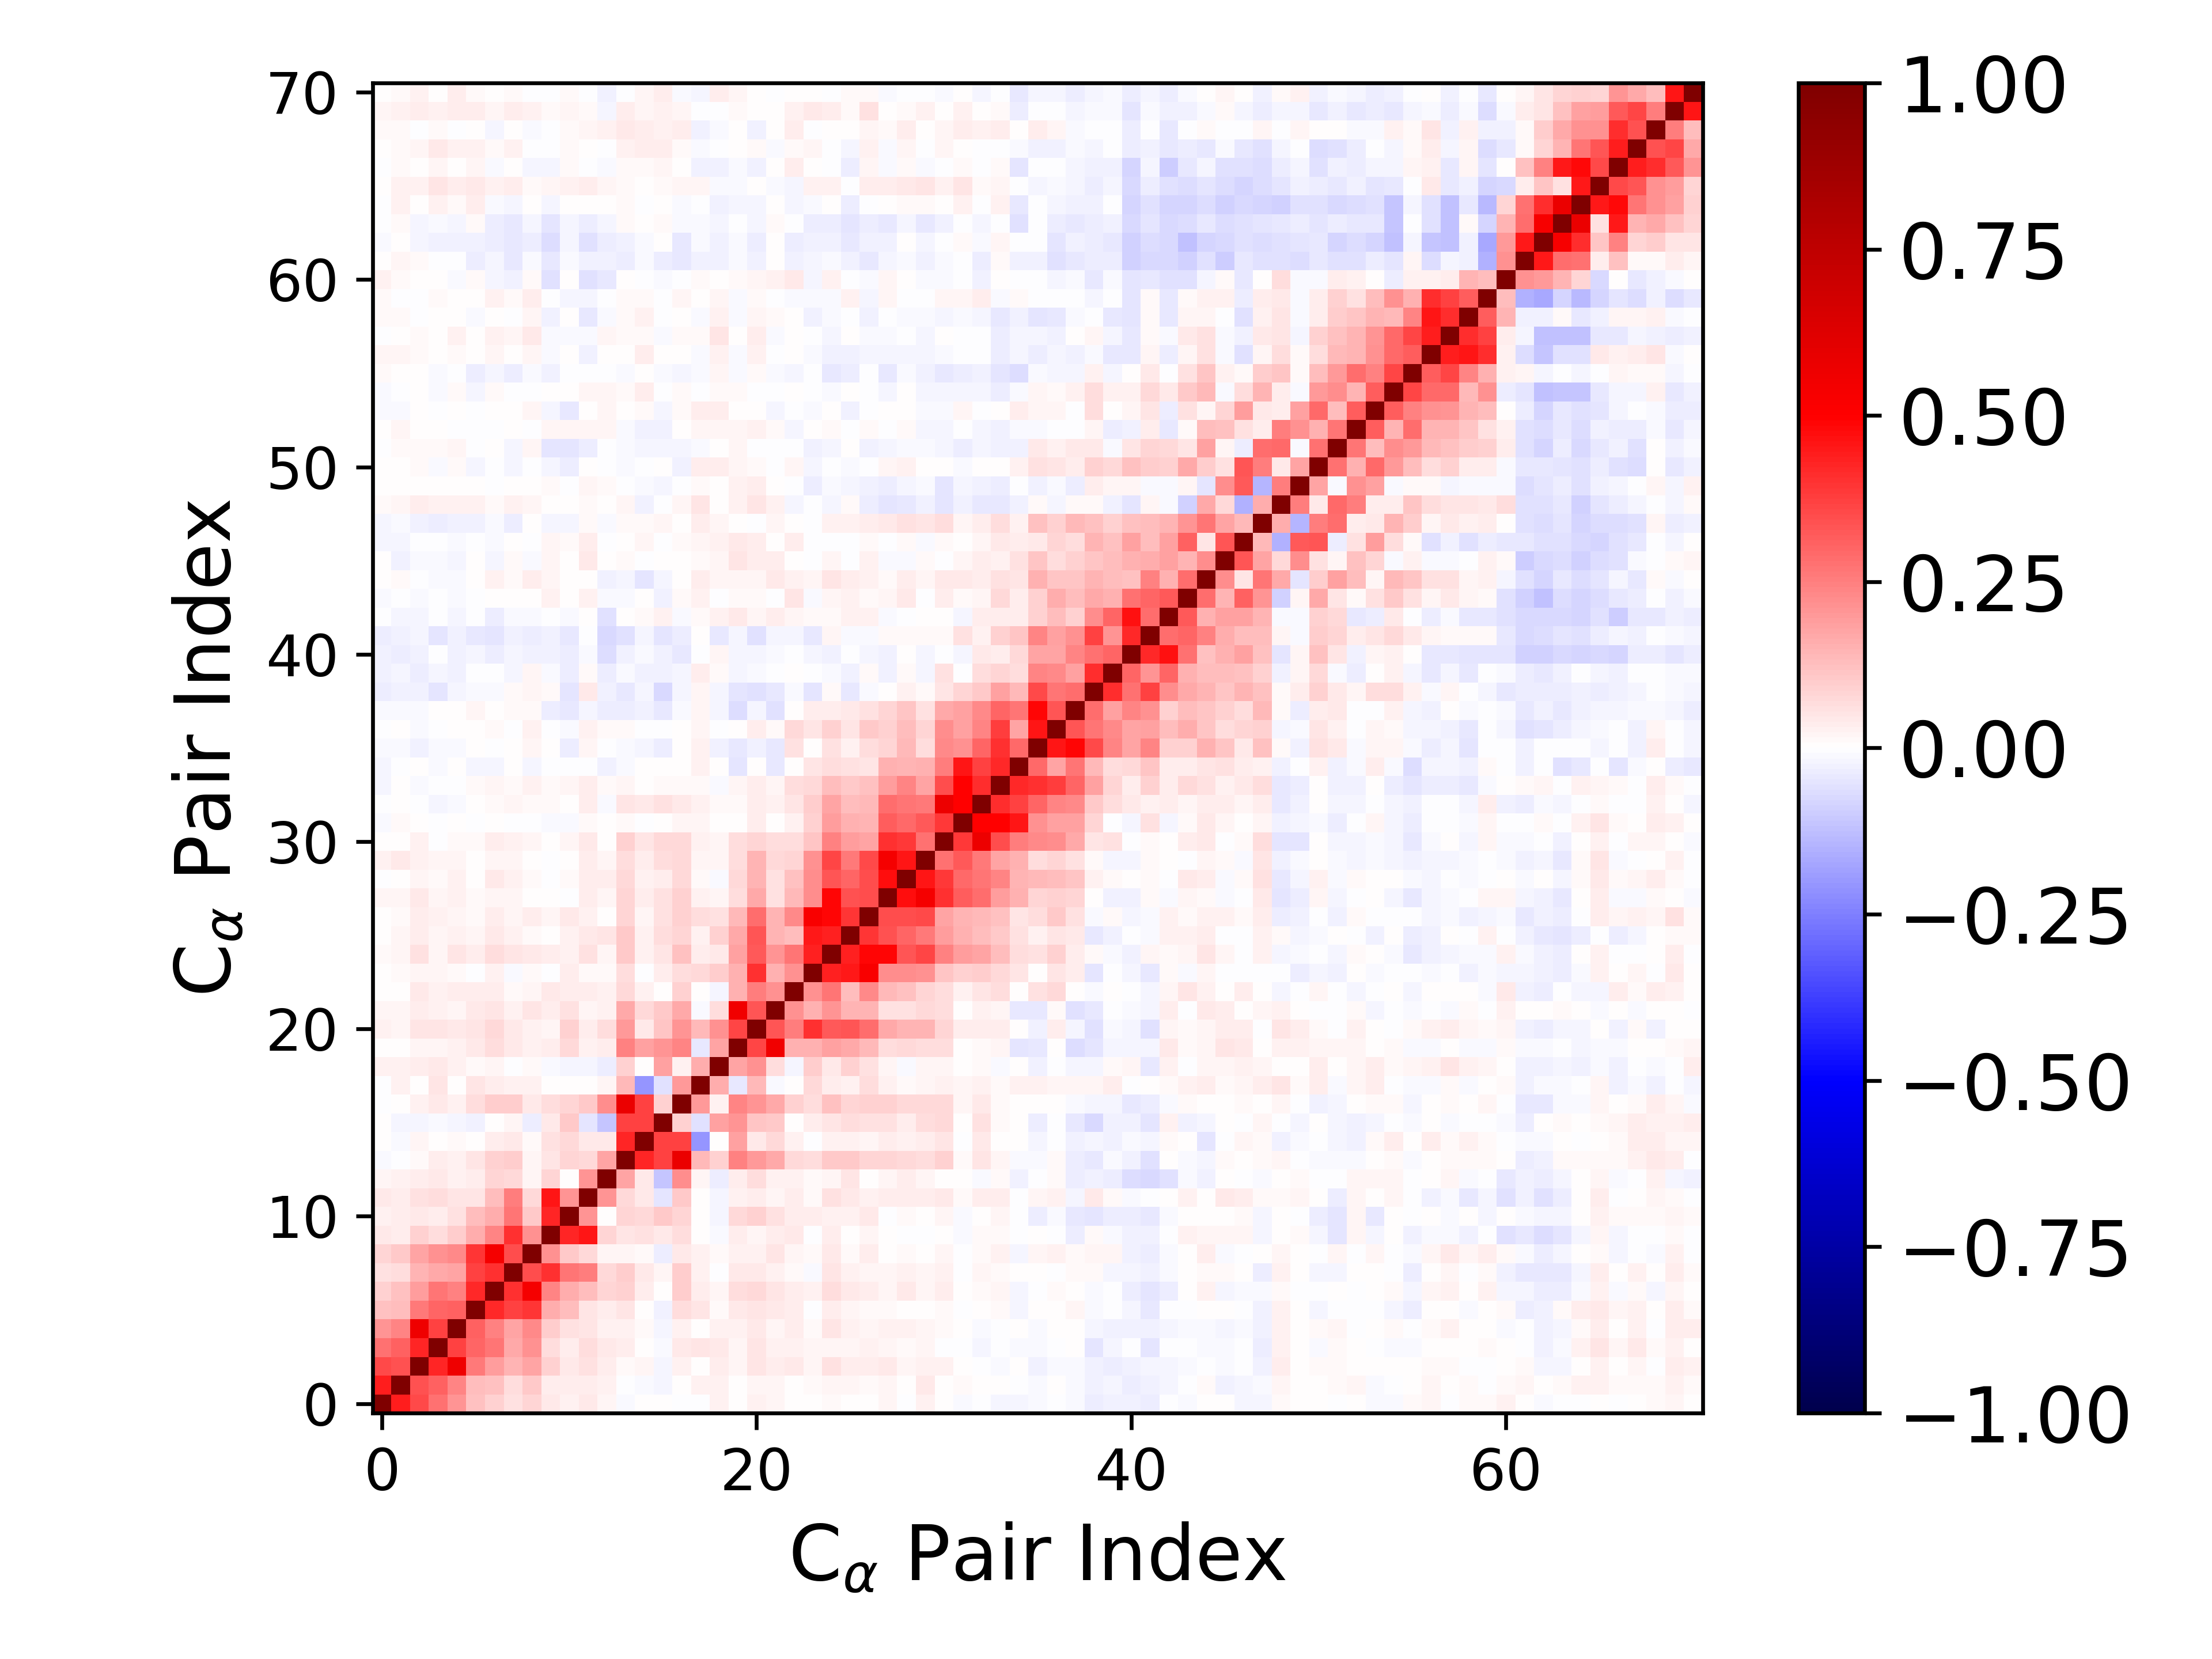

The file beside this chart, header and first rows:
1.000000000000000000e+00, 4.399512001845876652e-01, 3.585984081634030485e-01, 2.793179771049252857e-01, 2.094927132773266865e-01, 1.187238479089444687e-01, 8.931907881568758312e-02, 5.776035485809578179e-02, 8.158123990837568007e-02, 4.089039297542424595e-02, 2.883553430657337033e-02, 4.118938133393895001e-02, 2.233335261501212185e-02, -8.958379180739772796e-03, 7.599793345836397367e-03, 4.336254652018920082e-03, -4.118477785480858903e-03, -3.366271519954765548e-03, 2.641440420094611288e-02, 5.856160329701051194e-03, 2.432322410537969548e-02, 1.786426858512099938e-02, 1.271971946923144926e-03, 1.655015144821643091e-03
4.399512001845876652e-01, 1.000000000000000000e+00, 3.392063651858905904e-01, 3.069839220027159032e-01, 2.414310578203361923e-01, 1.296643544589914654e-01, 1.207629015837703157e-01, 6.807338679954383354e-02, 1.041706878901302036e-01, 3.438305634648965853e-02, 3.171036105323454812e-02, 3.897438833972480254e-02, 2.586008635843332903e-02, -7.486561223370086400e-03, -1.358848766211364148e-02, -1.667414877042719748e-02, 5.309424032180665338e-03, 2.625699260770747792e-02, 3.047045684955606779e-02, 7.344685962120766839e-03, 1.624622682842857477e-02, 1.723435490085704902e-02, 4.580715694283053752e-03, 1.195236519757887986e-02
3.585984081634030485e-01, 3.392063651858905904e-01, 1.000000000000000000e+00, 4.293369810610182524e-01, 5.547800218235783287e-01, 2.632224775631131219e-01, 1.936534659479679510e-01, 1.424309311913693199e-01, 1.770852998451820648e-01, 8.649241236678811839e-02, 4.450282666846737401e-02, 5.672983330922722750e-02, 3.293231958093081890e-02, 1.367879471863858720e-02, 2.187271376923156235e-02, -1.813337510521589868e-02, 2.591881819236359005e-02, 7.035014160078056087e-04, 3.683825545774263577e-02, 1.800780513287391152e-02, 4.721519937467026640e-02, 3.232305829427627175e-02, 4.109127090902053858e-02, 1.977900692319738141e-02
2.793179771049252857e-01, 3.069839220027159032e-01, 4.293369810610182524e-01, 1.000000000000000000e+00, 3.746150352541040007e-01, 3.026958924301775822e-01, 2.666203364411862120e-01, 1.678439436828869646e-01, 2.138617064004082746e-01, 6.830845800419139968e-02, 3.528856193599439611e-02, 6.901997315440701330e-02, 4.039221984814266031e-02, 3.429481859416800421e-02, 1.656716023739207783e-03, -1.157459964919895293e-02, 4.333915959382978605e-02, 4.843337008067553906e-02, 4.052729922333953710e-02, 2.251843692307566730e-02, 4.792297065117989002e-02, 2.357514529253296187e-02, 2.635684323287702802e-02, 2.035625750731497735e-02
2.094927132773266865e-01, 2.414310578203361923e-01, 5.547800218235783287e-01, 3.746150352541040007e-01, 1.000000000000000000e+00, 3.057979520510474281e-01, 2.498012462294832703e-01, 1.722013573852563539e-01, 2.297119618888690540e-01, 1.013328781656167021e-01, 6.157652186892908358e-02, 5.274710387422248958e-02, 2.782639390399968549e-02, 2.385447257871115348e-02, 1.507034460172528359e-02, -1.963161555349322851e-02, 2.763259271971331074e-02, 7.658628871048209913e-03, 3.083715069197174100e-02, 2.353788037611081671e-02, 4.265727287923257866e-02, 2.282095150181151846e-02, 3.426601316688176330e-02, 1.426019843835373696e-02
1.187238479089444687e-01, 1.296643544589914654e-01, 2.632224775631131219e-01, 3.026958924301775822e-01, 3.057979520510474281e-01, 1.000000000000000000e+00, 4.159138978945547960e-01, 3.675417225268959309e-01, 3.979964221929650492e-01, 1.567392215151892088e-01, 1.250429601811848257e-01, 5.178861245827749010e-02, 3.246229616342568430e-02, 4.987043220472015675e-02, 6.047166250270145406e-03, -2.445701931336495896e-02, 6.639741921204821151e-02, 5.197469863683423091e-02, 9.466528818571925616e-03, 4.494132420065329037e-02, 4.809543198548597853e-02, 4.643674741035676984e-02, 3.299577451307388748e-02, -8.573563364727385420e-04
8.931907881568758312e-02, 1.207629015837703157e-01, 1.936534659479679510e-01, 2.666203364411862120e-01, 2.498012462294832703e-01, 4.159138978945547960e-01, 1.000000000000000000e+00, 4.018073163056631869e-01, 5.358312471852564318e-01, 2.345267782685724611e-01, 1.590496961995775393e-01, 1.295620939909490343e-01, 8.063186410659874126e-02, 9.103603526266904056e-02, 3.232509803332114795e-02, 1.784022670101782998e-03, 9.397724040428052927e-02, 3.880660724515534038e-02, 1.801763910497557880e-02, 6.828423434761286825e-02, 7.242930200184466427e-02, 5.368132288492410281e-02, 3.844601022356806952e-02, 3.090143123564860483e-02
5.776035485809578179e-02, 6.807338679954383354e-02, 1.424309311913693199e-01, 1.678439436828869646e-01, 1.722013573852563539e-01, 3.675417225268959309e-01, 4.018073163056631869e-01, 1.000000000000000000e+00, 3.489312325561838013e-01, 4.034926369454492345e-01, 2.723359682454001840e-01, 2.551790443697579125e-01, 7.277584823128722957e-02, 9.889916295964652770e-02, 3.945546283380840791e-02, 1.666151152158740559e-02, 9.640244840247816360e-02, 2.590845868780195307e-02, -7.076526431335022037e-03, 4.040189368191705876e-02, 3.921935853125210064e-02, 2.685701377980681537e-02, 1.093930482054893301e-02, -9.241271707129346952e-03
8.158123990837568007e-02, 1.041706878901302036e-01, 1.770852998451820648e-01, 2.138617064004082746e-01, 2.297119618888690540e-01, 3.979964221929650492e-01, 5.358312471852564318e-01, 3.489312325561838013e-01, 1.000000000000000000e+00, 2.156182403229316147e-01, 1.052221201334305883e-01, 7.381213404959252600e-02, 1.805812947456308937e-02, 2.264322668151697721e-02, 1.443436813509238643e-02, -3.393929770101182519e-02, 4.518896685661513701e-02, 2.485727855539552125e-02, 9.035951964418033680e-03, 2.796068764280910252e-02, 3.060444936726767692e-02, 4.770576960507609543e-02, 2.079949088685351111e-02, 1.455661511168640163e-02
4.089039297542424595e-02, 3.438305634648965853e-02, 8.649241236678811839e-02, 6.830845800419139968e-02, 1.013328781656167021e-01, 1.567392215151892088e-01, 2.345267782685724611e-01, 4.034926369454492345e-01, 2.156182403229316147e-01, 1.000000000000000000e+00, 4.227153256585851615e-01, 4.543510692028912001e-01, 8.456592705426618783e-02, 5.284693193359274455e-02, 6.135688125742694288e-02, 4.008827794396763872e-02, 6.253527753734056116e-02, 7.099595177260275463e-04, -8.945768441605828070e-03, 3.510691102316876311e-02, 2.101730585845867222e-02, 3.580275464150404346e-02, 4.467063214258282233e-02, -6.371396443193991579e-03
2.883553430657337033e-02, 3.171036105323454812e-02, 4.450282666846737401e-02, 3.528856193599439611e-02, 6.157652186892908358e-02, 1.250429601811848257e-01, 1.590496961995775393e-01, 2.723359682454001840e-01, 1.052221201334305883e-01, 4.227153256585851615e-01, 1.000000000000000000e+00, 2.100775818538252460e-01, 7.112919319775061130e-03, 7.878274513297879589e-02, 7.161578106280899747e-02, 1.061003601938499408e-01, 7.957263426757617275e-02, 1.764384483851622314e-04, -1.726273035970083553e-02, 7.258659514530546586e-02, 8.698043298336170792e-02, 5.733822099640551589e-02, 3.390490697665816261e-02, 3.301569986363762227e-02
4.118938133393895001e-02, 3.897438833972480254e-02, 5.672983330922722750e-02, 6.901997315440701330e-02, 5.274710387422248958e-02, 5.178861245827749010e-02, 1.295620939909490343e-01, 2.551790443697579125e-01, 7.381213404959252600e-02, 4.543510692028912001e-01, 2.100775818538252460e-01, 1.000000000000000000e+00, 2.080234123451371597e-01, 7.776809339143549160e-02, 4.521313225764004434e-02, -4.765787060590261776e-02, 1.046792806894936700e-01, 4.793445097703226063e-03, -2.027804323391477551e-02, 2.613906342237235989e-02, 3.841544657629390042e-02, 2.341869517309306398e-02, 3.350485849473752026e-02, 1.449476999142992016e-02
2.233335261501212185e-02, 2.586008635843332903e-02, 3.293231958093081890e-02, 4.039221984814266031e-02, 2.782639390399968549e-02, 3.246229616342568430e-02, 8.063186410659874126e-02, 7.277584823128722957e-02, 1.805812947456308937e-02, 8.456592705426618783e-02, 7.112919319775061130e-03, 2.080234123451371597e-01, 1.000000000000000000e+00, 1.793166410298272506e-01, 4.311652446403604205e-02, -1.134888147406312303e-01, 2.254483738327664188e-01, 1.824225953368190795e-02, -3.218463866330115164e-02, 3.346817455142737929e-02, 6.322318311339132635e-02, 2.931791057748303619e-02, 2.574789101426068136e-02, 1.023870171004699972e-02
-8.958379180739772796e-03, -7.486561223370086400e-03, 1.367879471863858720e-02, 3.429481859416800421e-02, 2.385447257871115348e-02, 4.987043220472015675e-02, 9.103603526266904056e-02, 9.889916295964652770e-02, 2.264322668151697721e-02, 5.284693193359274455e-02, 7.878274513297879589e-02, 7.776809339143549160e-02, 1.793166410298272506e-01, 1.000000000000000000e+00, 4.284422904265478560e-01, 3.731097804980854082e-01, 5.752943382762510938e-01, 1.334357760728919484e-01, 8.732677038945169112e-02, 2.428396252791728271e-01, 2.029572119046777201e-01, 1.650759903918281590e-01, 7.162206114561310566e-02, 6.456389914563900878e-02
7.599793345836397367e-03, -1.358848766211364148e-02, 2.187271376923156235e-02, 1.656716023739207783e-03, 1.507034460172528359e-02, 6.047166250270145406e-03, 3.232509803332114795e-02, 3.945546283380840791e-02, 1.443436813509238643e-02, 6.135688125742694288e-02, 7.161578106280899747e-02, 4.521313225764004434e-02, 4.311652446403604205e-02, 4.284422904265478560e-01, 1.000000000000000000e+00, 3.696349218221628985e-01, 3.675171629489080716e-01, -2.050541725434351925e-01, 7.041786270884357012e-03, 1.837555628652927375e-01, 3.921485963248377143e-02, 7.222350534119242882e-02, 2.424352439726823460e-02, -1.627625529607748880e-03
4.336254652018920082e-03, -1.667414877042719748e-02, -1.813337510521589868e-02, -1.157459964919895293e-02, -1.963161555349322851e-02, -2.445701931336495896e-02, 1.784022670101782998e-03, 1.666151152158740559e-02, -3.393929770101182519e-02, 4.008827794396763872e-02, 1.061003601938499408e-01, -4.765787060590261776e-02, -1.134888147406312303e-01, 3.731097804980854082e-01, 3.696349218221628985e-01, 1.000000000000000000e+00, 8.908404492621146975e-02, -5.699176227184372251e-02, 1.798618063203246409e-01, 2.068552927445446443e-01, 1.168764626622777053e-01, 1.025925926886273459e-01, 4.106756400961369610e-03, 3.876549047503187462e-02
-4.118477785480858903e-03, 5.309424032180665338e-03, 2.591881819236359005e-02, 4.333915959382978605e-02, 2.763259271971331074e-02, 6.639741921204821151e-02, 9.397724040428052927e-02, 9.640244840247816360e-02, 4.518896685661513701e-02, 6.253527753734056116e-02, 7.957263426757617275e-02, 1.046792806894936700e-01, 2.254483738327664188e-01, 5.752943382762510938e-01, 3.675171629489080716e-01, 8.908404492621146975e-02, 1.000000000000000000e+00, 1.966963286106272468e-01, 3.117710147299103396e-02, 2.393102286030710790e-01, 2.073079508615228717e-01, 1.705489306282677864e-01, 9.240471288746605893e-02, 6.673713921939768146e-02
-3.366271519954765548e-03, 2.625699260770747792e-02, 7.035014160078056087e-04, 4.843337008067553906e-02, 7.658628871048209913e-03, 5.197469863683423091e-02, 3.880660724515534038e-02, 2.590845868780195307e-02, 2.485727855539552125e-02, 7.099595177260275463e-04, 1.764384483851622314e-04, 4.793445097703226063e-03, 1.824225953368190795e-02, 1.334357760728919484e-01, -2.050541725434351925e-01, -5.699176227184372251e-02, 1.966963286106272468e-01, 1.000000000000000000e+00, 1.585750136433687063e-01, -4.299794939278595712e-02, 1.357100981310479793e-01, -1.365826550174872173e-02, 1.089342385698984124e-03, 7.359452813828189222e-02
2.641440420094611288e-02, 3.047045684955606779e-02, 3.683825545774263577e-02, 4.052729922333953710e-02, 3.083715069197174100e-02, 9.466528818571925616e-03, 1.801763910497557880e-02, -7.076526431335022037e-03, 9.035951964418033680e-03, -8.945768441605828070e-03, -1.726273035970083553e-02, -2.027804323391477551e-02, -3.218463866330115164e-02, 8.732677038945169112e-02, 7.041786270884357012e-03, 1.798618063203246409e-01, 3.117710147299103396e-02, 1.585750136433687063e-01, 1.000000000000000000e+00, 1.727079791934962028e-01, 2.130935805994202681e-01, 6.340419742901935718e-02, -1.848055383787031505e-02, 9.949797623843319172e-02
5.856160329701051194e-03, 7.344685962120766839e-03, 1.800780513287391152e-02, 2.251843692307566730e-02, 2.353788037611081671e-02, 4.494132420065329037e-02, 6.828423434761286825e-02, 4.040189368191705876e-02, 2.796068764280910252e-02, 3.510691102316876311e-02, 7.258659514530546586e-02, 2.613906342237235989e-02, 3.346817455142737929e-02, 2.428396252791728271e-01, 1.837555628652927375e-01, 2.068552927445446443e-01, 2.393102286030710790e-01, -4.299794939278595712e-02, 1.727079791934962028e-01, 1.000000000000000000e+00, 3.610592827176047348e-01, 5.480352689279982537e-01, 1.561191915342468872e-01, 1.485069005708762879e-01
2.432322410537969548e-02, 1.624622682842857477e-02, 4.721519937467026640e-02, 4.792297065117989002e-02, 4.265727287923257866e-02, 4.809543198548597853e-02, 7.242930200184466427e-02, 3.921935853125210064e-02, 3.060444936726767692e-02, 2.101730585845867222e-02, 8.698043298336170792e-02, 3.841544657629390042e-02, 6.322318311339132635e-02, 2.029572119046777201e-01, 3.921485963248377143e-02, 1.168764626622777053e-01, 2.073079508615228717e-01, 1.357100981310479793e-01, 2.130935805994202681e-01, 3.610592827176047348e-01, 1.000000000000000000e+00, 3.352570361567021595e-01, 2.557018385953110928e-01, 3.987984362442041908e-01
1.786426858512099938e-02, 1.723435490085704902e-02, 3.232305829427627175e-02, 2.357514529253296187e-02, 2.282095150181151846e-02, 4.643674741035676984e-02, 5.368132288492410281e-02, 2.685701377980681537e-02, 4.770576960507609543e-02, 3.580275464150404346e-02, 5.733822099640551589e-02, 2.341869517309306398e-02, 2.931791057748303619e-02, 1.650759903918281590e-01, 7.222350534119242882e-02, 1.025925926886273459e-01, 1.705489306282677864e-01, -1.365826550174872173e-02, 6.340419742901935718e-02, 5.480352689279982537e-01, 3.352570361567021595e-01, 1.000000000000000000e+00, 2.172636956132772967e-01, 1.508376359318699400e-01
1.271971946923144926e-03, 4.580715694283053752e-03, 4.109127090902053858e-02, 2.635684323287702802e-02, 3.426601316688176330e-02, 3.299577451307388748e-02, 3.844601022356806952e-02, 1.093930482054893301e-02, 2.079949088685351111e-02, 4.467063214258282233e-02, 3.390490697665816261e-02, 3.350485849473752026e-02, 2.574789101426068136e-02, 7.162206114561310566e-02, 2.424352439726823460e-02, 4.106756400961369610e-03, 9.240471288746605893e-02, 1.089342385698984124e-03, -1.848055383787031505e-02, 1.561191915342468872e-01, 2.557018385953110928e-01, 2.172636956132772967e-01, 1.000000000000000000e+00, 2.161883358610056649e-01
1.655015144821643091e-03, 1.195236519757887986e-02, 1.977900692319738141e-02, 2.035625750731497735e-02, 1.426019843835373696e-02, -8.573563364727385420e-04, 3.090143123564860483e-02, -9.241271707129346952e-03, 1.455661511168640163e-02, -6.371396443193991579e-03, 3.301569986363762227e-02, 1.449476999142992016e-02, 1.023870171004699972e-02, 6.456389914563900878e-02, -1.627625529607748880e-03, 3.876549047503187462e-02, 6.673713921939768146e-02, 7.359452813828189222e-02, 9.949797623843319172e-02, 1.485069005708762879e-01, 3.987984362442041908e-01, 1.508376359318699400e-01, 2.161883358610056649e-01, 1.000000000000000000e+00
1.312730859939265082e-02, 1.790613399309390688e-02, 5.900257400624862869e-02, 2.073949066787901876e-02, 5.127352734744958923e-02, 3.891088230357235556e-02, 6.498996520733944793e-02, 5.428226786417512245e-02, 4.145292933826793397e-02, 3.747583400554406474e-02, 2.893327964019871620e-02, 6.195000773216148560e-02, 2.249073493767797527e-02, 1.030526793473750535e-01, 2.912990904689086863e-02, 5.216808285673520118e-02, 1.211693052279064070e-01, 3.194738667674700688e-02, 4.298231581145028901e-02, 1.872758021339384626e-01, 3.268364261981013263e-01, 2.054699008004571004e-01, 2.675967440580094836e-01, 4.344433539432355218e-01
6.142245998869553213e-03, 1.765555929970110544e-02, 3.456754941903836253e-02, 1.817641973466250713e-02, 2.587423627993113914e-02, 2.061067898726623784e-02, 4.178854006679087740e-02, 2.384170138473339431e-02, 1.415729925881609695e-02, 2.028878142352465933e-04, 3.081155284647395243e-02, 4.628107888469081693e-02, 4.981097382161896181e-02, 1.019885528695250315e-01, 3.017508791628183140e-02, 6.906413089531472649e-02, 8.356269102293419071e-02, 3.036995143230710945e-02, 8.755616738985932956e-02, 1.691910130338614704e-01, 3.336726540204817404e-01, 1.415013639735815398e-01, 1.254740820383218880e-01, 4.468961917367366699e-01
4.396651686075154705e-03, 1.153417472523378569e-02, 3.473713816908801516e-02, 3.028708571423851387e-02, 2.263196178413968973e-02, 1.476160540658109747e-02, 3.239757505419153805e-02, 1.683429374400249520e-02, 3.193378562877544069e-02, 2.049498494944716753e-02, 4.179734522625676296e-02, 2.810922113501607492e-02, 2.531160344653367875e-04, 8.270389343074020794e-02, 2.177584868731638132e-02, 5.796114968407256596e-02, 8.836892067697627029e-02, 6.645760969318230404e-02, 5.819487595513049560e-02, 1.368371540627670857e-01, 2.837848728028614098e-01, 1.406264365759192780e-01, 2.315925013176209635e-01, 5.229592991923852630e-01
1.870705836587282372e-02, 1.663077104040657297e-02, 4.006929003575675913e-02, 2.183515612786493532e-02, 3.093799984790680108e-02, 1.263113483605483173e-02, 2.276535796682574095e-02, 1.894482805972979439e-02, 7.181690155369035468e-03, 3.660129382981028214e-03, -5.863940951043397458e-03, 3.605892219980149499e-02, 2.070643664935128969e-02, 8.428008005986308004e-02, 3.761399145690644957e-02, 5.514606025648834120e-02, 8.636421222048347446e-02, 2.405114403840176440e-02, 1.887502325449881904e-02, 6.442294958751795808e-02, 1.669885257415970881e-01, 6.248039892457480510e-02, 1.377629886753191923e-01, 2.229884946985555561e-01
-2.534515683218105560e-03, 7.558415639985855729e-03, 1.891039916844673707e-02, 1.479736204428319310e-02, 2.833379596277156923e-02, 1.730687269951568545e-03, 4.219249251723611316e-02, 2.970769070329766504e-02, 1.487435887286116427e-02, -1.636531230808439298e-03, 1.070418039736398264e-02, 3.258317642122507407e-02, 3.172955796088475222e-02, 7.338865194423320470e-02, 2.949386216218607970e-02, 3.736945241849038563e-02, 7.479132535050442288e-02, 1.304515283652985663e-02, -1.007244830696455394e-02, 7.760215978120288405e-02, 1.407643077765606821e-01, 5.801843933953950566e-02, 1.187554027802627810e-01, 2.198329777717407951e-01
2.537033584371175057e-02, 4.181815516212852857e-02, 2.432249940490166865e-02, 2.312013182906212660e-02, 2.290609506759565608e-02, 5.216243636006064402e-03, 2.103374393429187361e-02, 1.934366102089347256e-02, 2.724930626158733778e-03, -5.431867241728107962e-03, 2.123946709401421541e-03, 3.264489053309758276e-02, 1.593455821261376137e-02, 6.925455727936430383e-02, 3.549857855753493774e-02, 6.852692133397036978e-02, 7.032200739244530430e-02, 1.941589151979893069e-02, 1.789551676696425273e-02, 7.008024787678170109e-02, 1.463986868596884316e-01, 7.092866721880738967e-02, 8.410130146998907874e-02, 2.142320351110912902e-01
6.635898524261068902e-03, 6.107821135315096191e-03, 2.353688020107242221e-02, -7.829138992572510375e-05, 1.173371418521662775e-02, 7.838539006599394912e-03, 3.666394089213217272e-02, 2.864909645076135422e-02, 2.326665556813468580e-02, 5.374294451408059316e-03, 1.994653780051922065e-02, 4.159901028632246450e-02, 6.326819657871448309e-03, 9.139599583148853845e-02, 4.780859697371580425e-02, 7.257494364978694934e-02, 7.564569974658168217e-02, 2.499167937018349078e-02, 1.741813183508143445e-02, 6.359164572369868651e-02, 8.506590815297762620e-02, 6.519202124363111805e-02, 6.668893899341518661e-02, 1.126288757497081461e-01
-1.478380729451566136e-02, 1.336083431575110607e-02, 8.992909487600300299e-04, -1.107970705860331345e-03, 2.426224426133298615e-03, -5.958568457031757949e-03, 2.571304198458374685e-03, -1.637884143289110653e-03, -1.369740701535560046e-03, -1.527425784738781732e-02, -1.499778029962004974e-02, 1.130303774464561095e-02, 1.816387099391545161e-03, 1.479679387669510446e-02, -1.254872308667944912e-03, 5.295419717180596154e-03, 2.262001863923286671e-02, 2.318128063551407395e-02, 1.261876670186377197e-03, 5.213412869770296318e-03, 3.690434315479663302e-02, 7.273009038031364067e-03, 2.686557837748278568e-02, 9.213389277373375263e-02
-6.615061187788313750e-03, 2.786601579676958873e-03, -7.307219681811741828e-03, -1.866998375792448817e-02, -9.284189950808038189e-03, 5.810118583633947995e-03, 1.007108317892754963e-02, 1.648942673766518041e-02, 1.440437849912154511e-02, 1.145226537925147017e-02, 2.662852655869469252e-03, 3.505769624995917072e-02, -8.751181448990980050e-03, 5.061892185659445931e-02, 4.185919829432274003e-02, 5.500557458882891770e-02, 4.032964642353548124e-02, 2.851482708104632197e-02, 9.392494352264111473e-03, 1.061473788394568483e-02, 3.330577458348530501e-02, 2.753739582218827850e-02, 5.298268853582298321e-02, 9.901770921129796066e-02
-1.929824305720825167e-02, 1.127602419128999204e-03, -1.389266121335061901e-02, -3.699796360568984813e-03, -4.038033380820958869e-03, 1.160253854896140489e-02, 1.931362856870407624e-02, 1.356214751261602437e-02, 2.441939764278398470e-02, 9.880242600259079438e-03, 1.751287399224844832e-02, 3.384112884613398736e-02, 8.947350190035919040e-03, 1.785167206242361734e-02, 5.501410808967247337e-03, 1.480846024169497378e-02, 1.243860187903516636e-02, 9.980329341324362460e-03, -1.045440159663546358e-02, 1.677699142954966124e-02, 3.811550044561914236e-02, 2.290365148772115222e-02, 6.740466503610953453e-02, 7.299058644142136787e-02
-1.862583643938385547e-02, -6.821647049047652352e-03, 6.531730785514513159e-04, -1.289839685363875291e-02, 5.651361405382126883e-03, -1.689992187810993030e-02, -1.670293535296189097e-02, 6.056437232483793953e-03, -2.033120405250059270e-02, -1.323383671308813250e-03, -3.009266659568566888e-03, -4.169202448087865748e-03, -2.968192988868607191e-02, -1.169297194451769141e-02, 9.078013889754507713e-04, 7.680629388927104513e-03, 1.819463476802326359e-04, 2.741817921367768057e-02, 6.144669704050862921e-03, -4.977282907646794069e-02, 3.174430972286380968e-03, -4.305941716240223316e-02, 9.589315459256620962e-04, 4.815467954104542259e-02
-8.268171206779426421e-03, -1.482050973631453793e-02, -2.738454678371915127e-02, -1.228373579810402259e-02, -1.411728423551577606e-02, 1.090783810287100338e-03, -2.303413276001952878e-03, 5.223665100623092056e-03, 2.212197479569984193e-02, 3.094876939922987409e-03, -3.511441233903973141e-02, 2.222614206971323253e-02, -3.701397683319797814e-03, -1.115099493586200162e-02, -1.694775084078825600e-02, -3.200513514146460098e-02, 6.585308422036157544e-03, 2.613839108426825597e-02, -2.456451786312111377e-02, -4.035165511808412597e-02, -2.586801126125391412e-02, -3.927370665553504142e-02, 5.534517796825004499e-02, 6.165201085610940573e-03
-7.134501047232397371e-03, 2.700973706262384689e-03, -1.082782122469707654e-02, -3.185402117254595078e-04, 1.103910368434057399e-03, 7.611970640102642786e-03, 1.246566178589049098e-02, -6.926543658052270944e-03, 3.089100685558475445e-02, -3.350690297446763753e-03, -1.447968188662069125e-02, 2.521102000552434552e-02, 1.518332393155111086e-02, 1.162274184564367728e-02, -2.667002961119663588e-04, -5.054484253767021866e-03, 8.807574474747756820e-04, 1.866393548343972530e-02, -4.255503745429490593e-03, 3.270605349473623864e-03, 3.360551696448992043e-02, 1.302700055803703016e-02, 7.303227892706247448e-02, 4.847874564359217625e-02
-9.681077980764368762e-03, -8.815918823166174825e-03, -7.904911726527298968e-03, 5.785172649273946123e-03, 3.968987131839083263e-03, 1.627475726496010675e-02, 2.740190871720286220e-05, 9.366373483964074431e-03, 1.401059804367673842e-02, -3.140237198653440115e-02, -4.219314940499001299e-02, -2.224079431826179662e-02, -3.181948891398123092e-02, -3.285376808315673691e-02, -2.584016254029705695e-02, -4.432251649529475590e-02, -9.934874082628058697e-03, 1.585577473240044541e-02, -1.858775869778487091e-02, -6.515247010986123521e-02, -1.706327828093787136e-02, -6.157507032957659776e-02, 4.657467986735822595e-03, 3.145230789441299385e-02
-3.641770103015885829e-02, -2.983643142753905977e-02, -2.399426590310066096e-02, -4.848035411668208394e-02, -1.603627080249669587e-02, -1.197247219898288362e-02, -1.224229027190834249e-02, 7.977642106315735795e-03, 2.239509257247185650e-02, 8.446819844318791473e-03, -4.907514958957428369e-02, 3.918666657671125014e-02, -3.060607369983090256e-02, -4.109102207388198869e-02, -1.867875375988803377e-02, -7.409028488205611496e-02, -1.995500528125786557e-02, 2.096975973875232074e-02, -1.934724761326856932e-02, -4.746731048471788256e-02, -6.198533721945682223e-02, -4.587548323793380622e-02, -1.278815296217313685e-02, -4.908315230840613191e-02
-2.697439175976420675e-02, -1.888524743305025622e-02, -3.721077232702597187e-02, -1.629577812131938891e-02, -2.361419877466391232e-02, -6.624337940055845773e-03, -3.445108346995938604e-03, -1.576334187903720777e-02, 1.823584598429554837e-02, -8.209602336334264130e-03, -3.285397557430156518e-02, 1.451683815153644377e-02, -3.813234704817037440e-02, -1.030785152916631302e-02, -2.718280654266798033e-02, -2.593726661617992701e-02, -2.174226924212420420e-02, 3.453688108763697251e-02, 1.120277173244221998e-02, -2.075025702984606424e-02, -1.454333121867693902e-02, -7.612243699380333468e-03, 5.891402662616664239e-03, -5.285074455988511555e-03
-2.362620602789904795e-02, -3.143389308946612642e-02, -2.637457935237736209e-02, -4.119715811445419894e-03, -2.801987098340262897e-02, -2.204571646190742890e-02, -3.472559072414199699e-02, -2.314263854007789570e-02, -2.357410379984128945e-02, -3.068663908958663145e-02, -3.538275504484086897e-02, -1.422430760569877092e-02, -6.277667015290482044e-02, -2.757292520432035737e-02, -1.243702675178379180e-02, -2.551018017084637560e-02, -3.964544384912054714e-02, -4.482352606910754503e-03, 1.964884194835250439e-02, -2.161077321910339494e-02, -2.161239287145236623e-02, -8.519290067432757838e-03, -4.511175772364561277e-03, -2.135869459541261950e-02
-3.222484221559934053e-02, -2.478986472895128648e-02, -2.232805241770104837e-02, -5.221234132339524353e-02, -2.388990003183409302e-02, -4.189585998568259861e-02, -5.235501167287112678e-02, -2.588847231540798710e-02, -3.872715672768999723e-02, -2.427284905047232683e-02, -4.345365413532624455e-02, -3.786581919536218671e-03, -7.046550309951853108e-02, -5.736925811010201715e-02, -1.868226735438410085e-02, -5.269596927629367072e-02, -3.295864014820804044e-02, 1.235312114149732113e-03, -4.545395978552275312e-02, -1.605238237008771787e-02, -5.899444741893634242e-02, -1.646278283193615757e-02, -1.608240962629452903e-02, -4.134641901020363192e-02
-4.719911350691476971e-03, -2.075796580254038112e-02, -1.782003431464515911e-02, -3.399176763668554889e-03, -1.673799457315623337e-02, -6.369602983451292874e-03, -3.711865777078984796e-02, -1.382571854398790927e-02, -1.548962747740643096e-02, -1.295598147487886072e-03, -1.401060764850589266e-02, 5.403856205826640738e-03, -5.623202676490919594e-02, 3.319544718921550990e-03, 1.251986146064823502e-02, 3.059563709367658924e-02, -1.372023467958535803e-02, 1.224454182416281380e-02, 3.091038817324319801e-02, 3.908156794355809732e-02, 2.093038473919307807e-02, 3.680501670214832849e-02, 2.200984869070839525e-02, 8.589257005970341724e-03
-1.322519026235519785e-02, -5.139433913438384502e-03, -9.659064510239958115e-03, -3.418634047532054503e-03, -8.154080594697601242e-03, -1.431935001018184951e-03, 5.885926602500702633e-03, 3.423344304358724895e-03, 7.459719677820154243e-03, 2.784139035622603883e-02, 8.667280225131166827e-04, 2.773622052531217463e-02, -1.414370735814130496e-02, -1.294043044968106772e-02, 3.125341753329147557e-03, -2.818800760871578021e-02, 8.278133325760779482e-03, 2.895524092944949321e-02, -4.498754359126104496e-03, 1.004592514191170530e-02, 1.084795400897033482e-02, -1.207343906701838384e-04, 5.064270073756118457e-02, -1.066265170339823591e-02
1.724272024265453363e-03, 8.036026805293833286e-03, -4.317952886799559034e-03, -1.167691947826927229e-02, -1.080342338019259392e-02, 1.968633816924024969e-03, 2.851671053364394220e-02, 1.045899596433027580e-02, 3.415537962450281712e-02, 1.907884913567820320e-02, 6.199711872898215625e-03, 1.273610175838730185e-03, -2.978669873910114174e-02, -2.188701929742908892e-02, -5.219598178059190602e-02, -2.098311693228722963e-02, 4.388388209237586469e-03, 3.889015893730249362e-02, 1.574642999943592914e-02, 2.262558453883379422e-02, 2.183768426460703030e-02, 4.654367394621469756e-02, 2.958630642907557687e-02, 1.825476457952232567e-02
1.745653116085326686e-03, -3.104011833893946526e-02, -1.341975268822728773e-02, -8.759819230142936244e-03, -1.988622361409506101e-02, 3.644277044378384667e-03, -1.644917976264033063e-02, 9.522892134556825566e-03, -9.868266584541856429e-03, 2.182378323401227074e-02, 6.645622593126989698e-03, 4.378497126013636970e-02, 6.017074132295485191e-03, 1.000619804666536168e-02, -3.572509748022486696e-04, 3.666683693876856154e-03, 3.332319238085058432e-03, 1.227808196908234707e-02, 2.035388828847175396e-02, 4.905522287085630623e-02, 3.284263529857994746e-02, 3.205796109616854128e-02, 5.747003773963805899e-03, -4.922379053635530995e-05
-2.153186128222850382e-02, -1.587704760699286746e-02, -4.500886380515222579e-03, -1.268057017246253205e-03, -9.272141733939321881e-03, -3.561245534238962739e-03, -8.214895783050858366e-03, 4.017150063343854181e-03, -2.683518239033165086e-04, 1.799404283055957773e-02, 1.014010854704239586e-02, 3.848782225173915522e-02, -4.847093754852816773e-03, 5.004559226533662926e-03, 2.295934259451341830e-02, -7.438125384551395793e-04, 9.440674074314916661e-03, 1.634820675980498683e-02, 2.804320409923072299e-02, 4.421415358195160406e-02, 3.210346017283608605e-02, 5.439615912728383400e-03, 3.336371283311875130e-02, -3.575517517056066644e-03
-1.827502295829627754e-02, -1.222632443197268874e-02, -2.502863562766849403e-02, -3.380220076448593042e-02, -2.369472952872888477e-02, -2.838737453583030368e-02, -1.331953839562887397e-02, -3.440531751112165665e-02, 3.766227649835419446e-03, -1.764260999204743732e-02, -1.608653698620799918e-02, 1.385481702470742552e-02, -9.471794959038808831e-03, 9.094048951174982937e-03, 8.255266274245463831e-03, 1.701392829283523284e-02, 2.812869363673660590e-03, 3.380173727874215273e-02, 2.078282726773051509e-02, 1.537196111657718016e-03, -4.254737511277075987e-03, 1.776536343904260712e-02, 5.229208338184841189e-03, -2.760697145672804005e-03
1.317165505623747387e-02, 1.787640901104029650e-02, 3.268351476752830165e-02, 2.722433641468586032e-02, 2.462245994734767532e-02, 2.426787850884015718e-02, 1.411273937123534543e-02, 2.383539781226066273e-02, 1.694732536384332272e-02, 6.759752283960339565e-03, 7.783039918761366742e-03, 8.978171430683077811e-03, 6.536931961805154132e-04, 2.081442602248825130e-02, -2.704828828567445997e-02, -5.505591476817351011e-03, 1.756817197957054669e-02, 5.230705767510657189e-02, 3.575818686039023038e-03, 2.959108616571028486e-02, 4.986838799245590231e-02, 2.986836168256745694e-02, -1.824571940079517535e-02, -7.808809858132787808e-03
5.701340210023784875e-03, 4.508737776362872936e-03, 6.528129234385747492e-03, 6.859233551260237281e-03, 2.480729656974745099e-03, 7.489926988884110931e-03, -1.282476004840450365e-03, 5.775188403318890114e-03, 7.640699286825996910e-03, 8.359995505664763807e-03, -5.156769069604577593e-03, 2.246055414913948264e-02, 1.536145168001328866e-02, -3.522580822796328014e-03, -9.461509029959095859e-03, -2.216367522580229774e-02, -8.429590533956036981e-04, 1.096534357645741024e-02, 2.463218411227109314e-03, 3.023448789779338217e-02, 3.523293213400045115e-02, 3.103983251967805065e-04, -3.331356650865559526e-03, -3.413377335422917991e-02
1.094221877720274972e-03, 1.916930106336968160e-03, 8.780167414999144604e-03, -1.021343147351762466e-02, 1.377777979009170949e-02, -1.606508892891573767e-02, -3.054795550807507584e-03, -1.964721029980828759e-02, -2.551243927954034707e-03, -1.732732721278558777e-02, -3.316864991859827527e-02, 5.285035096953273094e-03, -3.139332244874002038e-03, -1.427316502189023700e-02, -6.758165245975100537e-03, 5.955633943354013936e-03, -2.484261697147582826e-02, 3.201106529504194748e-02, 3.483176945273392527e-02, 1.824125393424945452e-02, 1.083778259968983665e-02, -3.359241677672363761e-03, 2.080286956204889168e-02, -1.739469332713813876e-02
-1.977135850132832710e-03, 1.131647280906782072e-02, 1.139141313156760357e-02, 1.011181717563753961e-02, 1.617544064230020534e-02, -3.831980528214677315e-03, 1.676260827906153736e-03, -1.715042073299370001e-02, 1.956414529801015628e-02, -5.080802240061216279e-02, -4.868404541580521189e-02, -3.429390553234888672e-02, -2.275078721092904828e-03, -1.448742739217601279e-02, -2.165371463590103074e-02, -1.585609866064093681e-02, -1.680337070302869926e-02, -1.521802939101357839e-02, 4.185213451448692792e-03, 2.244651389475301601e-02, -4.044773095352883346e-03, -6.000851454918722239e-03, -1.332291140114478384e-03, -2.806877198931801570e-02
5.984121822184902857e-03, 1.617368479336297321e-02, 4.460270918852458216e-04, 6.775981630367174623e-03, -3.287332132578145091e-03, -6.192664484609964638e-03, -1.051055905346990694e-03, 3.142324243762001194e-03, -1.070530825586411394e-03, 1.831198655421701488e-02, 2.299795388048256686e-02, 1.716926901851988790e-02, 2.136150871997171893e-02, -9.328617243497691613e-03, -2.538395299095661667e-02, -2.348589087501215533e-02, 6.589769744421940419e-03, 2.048972641745877218e-02, 1.613017332501764239e-02, 2.307968246624593489e-02, 2.642264208646162571e-02, 1.007631802507853377e-02, -1.641763392983349931e-02, 6.754556690109933710e-03
-1.100010778574471611e-02, -8.830097092320557742e-03, 7.464465429124845890e-03, -4.150622565136767757e-03, 1.990901562779734488e-03, -5.590041919867710886e-04, 6.217652747438035671e-03, 2.857771349932012889e-03, 1.627473026880071200e-02, -2.081651567756091434e-02, -4.127415149314659498e-02, 3.896482350862642916e-03, 1.725515460816437821e-02, 4.189887440194543788e-03, 1.003461307471031905e-02, -2.227178662808087725e-02, 8.335369827557118777e-03, 3.416337895194710567e-02, 3.717227308765753968e-02, 4.161845584129951828e-03, 9.808410740183757213e-04, -1.880372076900638928e-02, -1.131581225863909600e-03, -1.376803560243929775e-02
-8.747074929724303269e-03, -5.652581991960527880e-03, 6.519844269446967676e-03, -9.065314798605356855e-03, 8.752683679017067217e-03, -2.200772127480601914e-02, 8.180175935027369366e-03, -2.914651834865787704e-04, -1.557328769632227274e-03, 5.799034349444748965e-03, 6.193856189724087323e-03, 1.915085848154472400e-02, 1.562536078128504841e-02, 1.444778061986525496e-02, 3.315983599773824481e-02, -2.285673180364379900e-03, 1.080299592451003203e-02, -5.225452503981174723e-03, 9.681795684472284391e-03, 1.481049075108714641e-02, -5.125659673372577607e-03, -4.395056463321436388e-03, 7.686801744551161227e-03, -4.532614893896974584e-03
1.006770558092734413e-02, 6.749234187579272216e-03, 3.848497505162377951e-04, -1.007312160332297576e-02, -7.607935591617561930e-03, -3.698117064939393517e-02, -2.336548031537552875e-02, -3.302317020694853916e-02, -1.005265904039334864e-02, -2.729234874387767226e-02, -2.851508622592712622e-03, -2.917144248856254167e-03, -8.929705959548749506e-04, -8.908342081345048402e-03, 5.190499235942766521e-03, -1.241753547380727851e-02, -1.767662801348591356e-02, -1.157166037766715026e-02, 2.062140973587908016e-02, -1.303678494644715594e-02, 8.503040006389154734e-03, -1.416020681936114474e-02, -1.807381557690984977e-02, -5.254368058262953202e-03
1.635974377523374823e-02, 1.611209618744888217e-02, 1.157336975531905211e-02, 6.851041114085351831e-03, 1.273034350954081739e-02, 1.089470516720766153e-03, 2.018754181884391610e-02, 6.992011396643777084e-03, 2.067642484242260617e-02, -1.544109887365937607e-02, 3.693398614010696534e-03, -2.636763740556966051e-02, 1.685400569967861412e-03, 4.249584920231369231e-03, 3.154972789151781060e-02, 1.290462890820209081e-03, 7.080721356029643157e-03, -1.082077509425529230e-02, 2.669444242142069920e-02, -8.417468358681488155e-03, 2.388357069087091930e-02, -3.719610880992742230e-03, 4.438950548926580940e-03, -1.284163418587394058e-02
-6.715029547983568424e-04, 4.048567217767389502e-03, 1.554846510830856787e-02, 4.854562431812404176e-03, 2.564486902662331536e-02, 3.511743088231548699e-03, 2.871756704299254989e-02, 1.762322301492043677e-02, 4.233594359872025481e-02, -7.873333101120968958e-03, -1.089980121553350140e-02, -7.943335473079654596e-03, 1.942344084328978537e-02, 1.081485487069959624e-02, 1.510552452955245262e-02, -1.509088970448195337e-02, 1.387052846899510146e-02, 1.485800183778258898e-02, 5.008338258702119128e-02, 1.477436715051274750e-04, 3.263539009821885689e-02, -8.587778377707792898e-03, 4.035944831826764230e-03, -6.278510299645599299e-03
1.236456141129677055e-02, 1.326366675497032445e-02, -4.020154846235881457e-03, 7.775287160619813107e-03, 3.386836162038995776e-03, -8.215562430955917692e-03, 1.530914562327801050e-03, -5.689743429951142975e-03, 1.916134188976740746e-02, -2.823940640223820270e-02, 1.446150511157844347e-03, -4.137663523091308915e-02, -1.533407272792829470e-02, 1.229431289224257318e-02, 2.644730295049004670e-02, -3.490524234087194130e-03, 4.389131188933309211e-03, -1.314202220513627922e-02, 2.368372995163193703e-02, -8.282058301090905808e-03, 1.821863198779794316e-02, 8.271732273338177135e-03, 2.484573260016565907e-03, -2.399390514464108670e-02
1.519347625440035064e-02, -7.207179856504799566e-03, -3.131639140774417161e-03, 1.150837856916007811e-02, 4.428048802155292731e-05, 7.787884209362357438e-03, 2.685904862311492766e-02, 1.298481196507290068e-02, 3.275035950165509219e-02, -5.732109688949348081e-03, -1.906783266351079822e-02, -1.999996326589905532e-02, -3.877570473199358925e-03, 1.321877129215925060e-02, 1.534197307832384401e-02, -6.065621346977329888e-03, 2.210397053993288716e-02, 2.497387712264686251e-03, 1.659820056540179875e-02, -1.109251724522090227e-02, 1.212900720970671448e-02, -3.933413788001440328e-03, -1.558212632149677188e-02, -1.265734015444464587e-02
2.720843891907355830e-02, 1.217825657521662101e-02, 1.897691698855160985e-03, 6.493498793792172076e-03, -1.499527449202540941e-02, 1.222596524716721214e-02, -1.944399934480813344e-02, -2.704934429309143601e-02, 8.602599598177213328e-03, -5.902541273454770671e-02, 1.041709579857560660e-03, -5.693162736833970450e-02, -3.947290511829777693e-02, 2.798467849072807517e-03, -5.901644854445995021e-03, -1.143161652101688797e-02, -2.015345950621118699e-03, 1.145555029588915703e-02, 6.887634654772101239e-03, 1.129479273956828303e-02, 1.988924595688922395e-02, 2.629982163622259297e-02, 4.001737623212793526e-02, -1.803853518213048568e-02
... 10 more rows
